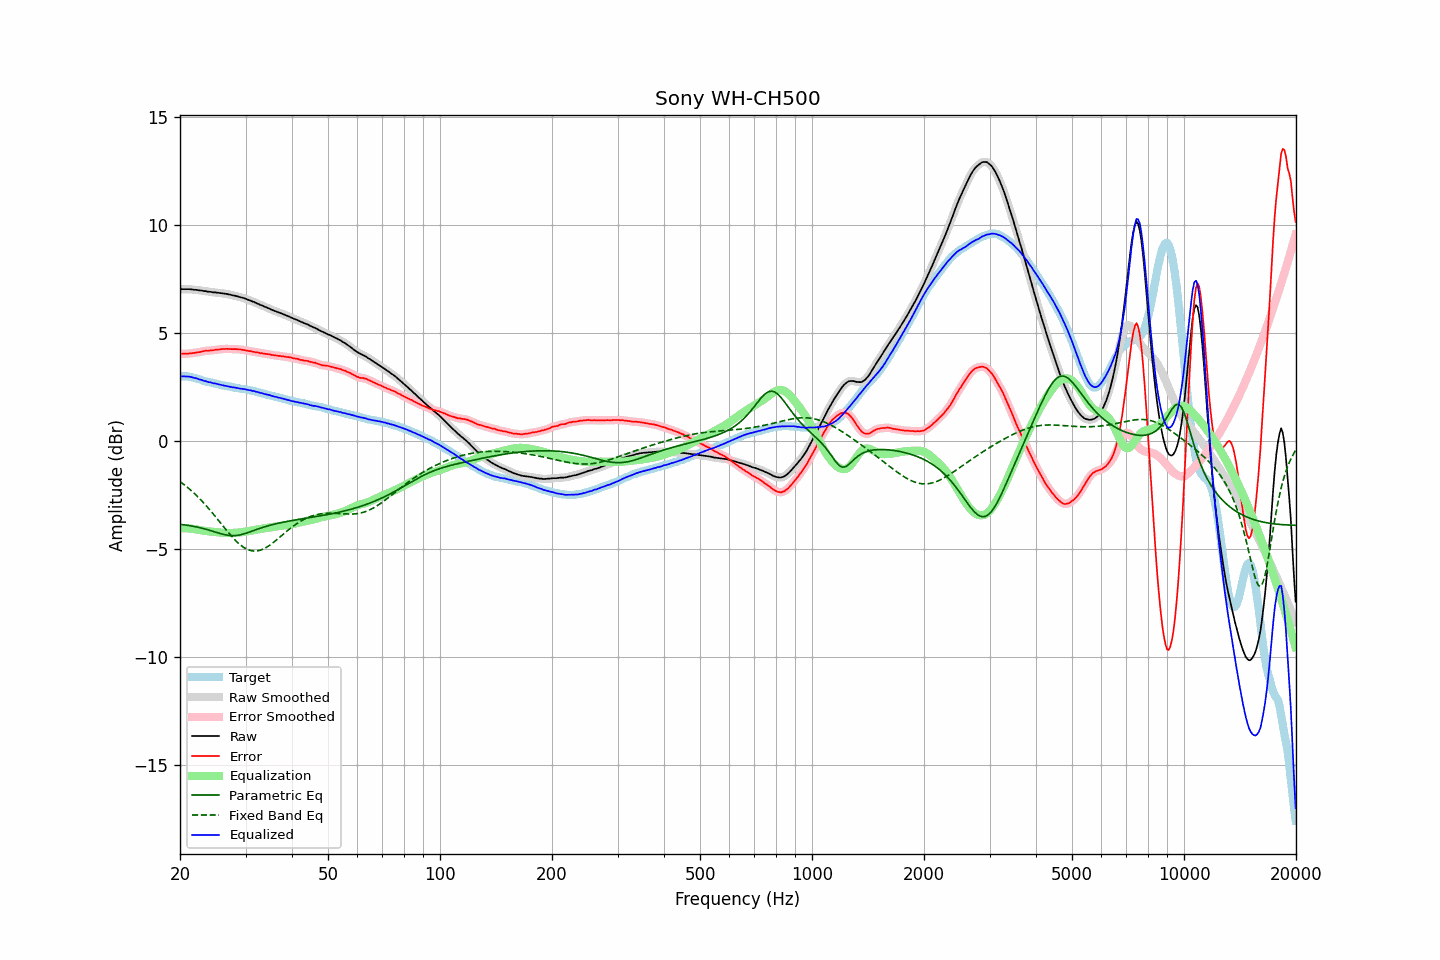

Values plotted in this chart, from the file beside it:
frequency, raw, error, smoothed, error_smoothed, equalization, parametric_eq, fixed_band_eq, equalized_raw, equalized_smoothed, target
20.00, 7.02, 4.03, 7.02, 4.03, -4.03, -3.85, -1.88, 2.99, 2.99, 2.99
20.20, 7.02, 4.03, 7.02, 4.03, -4.03, -3.86, -1.93, 2.99, 2.99, 2.99
20.40, 7.02, 4.03, 7.02, 4.03, -4.03, -3.87, -1.99, 2.99, 2.99, 2.99
20.61, 7.02, 4.03, 7.02, 4.03, -4.03, -3.88, -2.05, 2.99, 2.99, 2.99
20.81, 7.02, 4.03, 7.02, 4.03, -4.04, -3.89, -2.10, 2.98, 2.98, 2.99
21.02, 7.02, 4.03, 7.02, 4.04, -4.04, -3.90, -2.17, 2.98, 2.98, 2.99
21.23, 7.02, 4.05, 7.02, 4.05, -4.05, -3.91, -2.23, 2.97, 2.97, 2.97
21.44, 7.01, 4.05, 7.01, 4.06, -4.05, -3.93, -2.30, 2.95, 2.95, 2.95
21.66, 7.00, 4.06, 7.00, 4.06, -4.06, -3.94, -2.36, 2.94, 2.94, 2.93
21.87, 6.99, 4.07, 6.99, 4.07, -4.07, -3.95, -2.43, 2.91, 2.92, 2.91
22.09, 6.99, 4.08, 6.98, 4.09, -4.09, -3.97, -2.50, 2.90, 2.90, 2.90
22.31, 6.98, 4.10, 6.97, 4.10, -4.10, -3.98, -2.58, 2.88, 2.87, 2.87
22.54, 6.96, 4.10, 6.97, 4.11, -4.11, -4.00, -2.65, 2.84, 2.85, 2.85
22.76, 6.96, 4.13, 6.95, 4.13, -4.13, -4.02, -2.73, 2.83, 2.83, 2.83
22.99, 6.95, 4.15, 6.94, 4.14, -4.14, -4.04, -2.80, 2.81, 2.81, 2.80
23.22, 6.93, 4.16, 6.94, 4.16, -4.15, -4.06, -2.89, 2.78, 2.78, 2.77
23.45, 6.93, 4.18, 6.92, 4.17, -4.16, -4.08, -2.97, 2.77, 2.76, 2.75
23.69, 6.91, 4.17, 6.91, 4.17, -4.17, -4.10, -3.05, 2.74, 2.74, 2.74
23.92, 6.90, 4.18, 6.90, 4.18, -4.18, -4.12, -3.14, 2.72, 2.72, 2.72
24.16, 6.90, 4.19, 6.89, 4.18, -4.19, -4.14, -3.22, 2.71, 2.70, 2.71
24.40, 6.88, 4.19, 6.88, 4.19, -4.20, -4.16, -3.31, 2.68, 2.69, 2.69
24.65, 6.87, 4.20, 6.87, 4.20, -4.20, -4.19, -3.40, 2.67, 2.67, 2.67
24.89, 6.87, 4.22, 6.86, 4.21, -4.21, -4.21, -3.49, 2.66, 2.65, 2.65
25.14, 6.86, 4.22, 6.86, 4.22, -4.22, -4.23, -3.58, 2.64, 2.64, 2.64
25.39, 6.85, 4.23, 6.85, 4.23, -4.23, -4.26, -3.68, 2.62, 2.62, 2.62
25.65, 6.84, 4.23, 6.84, 4.24, -4.24, -4.28, -3.77, 2.60, 2.60, 2.61
25.91, 6.83, 4.25, 6.83, 4.24, -4.24, -4.30, -3.86, 2.58, 2.58, 2.58
26.16, 6.82, 4.25, 6.82, 4.25, -4.25, -4.32, -3.95, 2.57, 2.57, 2.57
26.43, 6.81, 4.25, 6.81, 4.26, -4.25, -4.34, -4.04, 2.56, 2.56, 2.56
26.69, 6.80, 4.26, 6.80, 4.26, -4.25, -4.35, -4.13, 2.54, 2.54, 2.54
26.96, 6.78, 4.25, 6.78, 4.26, -4.25, -4.36, -4.22, 2.52, 2.53, 2.53
27.23, 6.77, 4.25, 6.77, 4.25, -4.25, -4.37, -4.31, 2.51, 2.51, 2.51
27.50, 6.75, 4.24, 6.75, 4.25, -4.25, -4.38, -4.40, 2.50, 2.50, 2.50
27.77, 6.73, 4.25, 6.73, 4.25, -4.25, -4.38, -4.48, 2.48, 2.48, 2.48
28.05, 6.72, 4.25, 6.71, 4.25, -4.25, -4.38, -4.56, 2.47, 2.47, 2.47
28.33, 6.70, 4.25, 6.70, 4.24, -4.24, -4.37, -4.63, 2.46, 2.46, 2.45
28.62, 6.68, 4.24, 6.68, 4.24, -4.24, -4.36, -4.70, 2.44, 2.44, 2.44
28.90, 6.66, 4.23, 6.66, 4.23, -4.23, -4.35, -4.77, 2.43, 2.43, 2.43
29.19, 6.64, 4.23, 6.64, 4.22, -4.22, -4.33, -4.83, 2.42, 2.42, 2.41
29.48, 6.62, 4.21, 6.62, 4.21, -4.21, -4.31, -4.89, 2.41, 2.41, 2.41
29.78, 6.60, 4.20, 6.60, 4.20, -4.20, -4.29, -4.94, 2.40, 2.40, 2.40
30.08, 6.57, 4.18, 6.57, 4.18, -4.19, -4.27, -4.98, 2.38, 2.38, 2.39
30.38, 6.54, 4.17, 6.54, 4.17, -4.17, -4.24, -5.02, 2.36, 2.37, 2.36
30.68, 6.51, 4.15, 6.51, 4.16, -4.16, -4.22, -5.04, 2.35, 2.35, 2.35
30.99, 6.49, 4.16, 6.48, 4.15, -4.15, -4.19, -5.07, 2.34, 2.34, 2.33
31.30, 6.45, 4.13, 6.45, 4.13, -4.13, -4.16, -5.08, 2.32, 2.32, 2.32
31.61, 6.43, 4.12, 6.42, 4.12, -4.12, -4.14, -5.09, 2.31, 2.30, 2.31
31.93, 6.39, 4.10, 6.39, 4.11, -4.11, -4.11, -5.09, 2.28, 2.29, 2.29
32.24, 6.36, 4.10, 6.36, 4.09, -4.09, -4.08, -5.08, 2.27, 2.27, 2.26
32.57, 6.33, 4.08, 6.33, 4.08, -4.08, -4.06, -5.07, 2.25, 2.25, 2.25
32.89, 6.29, 4.05, 6.29, 4.07, -4.07, -4.03, -5.05, 2.22, 2.23, 2.23
33.22, 6.27, 4.07, 6.26, 4.05, -4.06, -4.01, -5.02, 2.21, 2.21, 2.20
33.55, 6.23, 4.04, 6.23, 4.04, -4.04, -3.98, -4.99, 2.18, 2.19, 2.19
33.89, 6.20, 4.03, 6.20, 4.03, -4.03, -3.96, -4.95, 2.17, 2.17, 2.17
34.23, 6.17, 4.02, 6.17, 4.02, -4.02, -3.94, -4.91, 2.15, 2.15, 2.15
34.57, 6.14, 4.01, 6.14, 4.01, -4.01, -3.92, -4.86, 2.13, 2.13, 2.13
34.92, 6.11, 4.00, 6.11, 4.00, -4.00, -3.90, -4.81, 2.11, 2.11, 2.10
35.27, 6.07, 3.98, 6.07, 3.98, -3.98, -3.88, -4.75, 2.09, 2.09, 2.09
35.62, 6.04, 3.97, 6.04, 3.97, -3.97, -3.86, -4.70, 2.07, 2.07, 2.07
35.97, 6.01, 3.96, 6.01, 3.96, -3.96, -3.84, -4.64, 2.05, 2.05, 2.05
... 635 more rows
